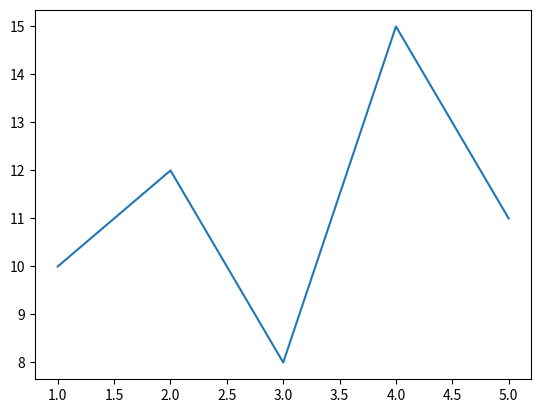
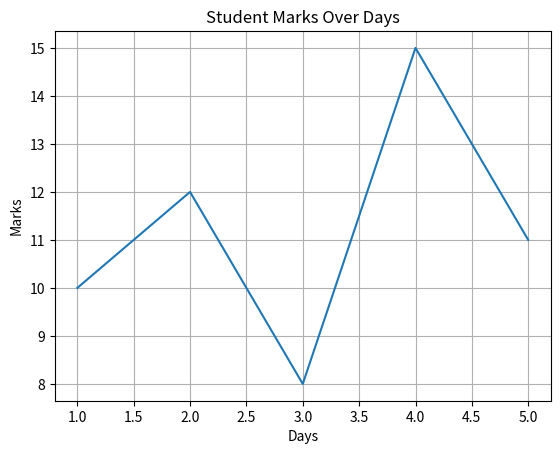
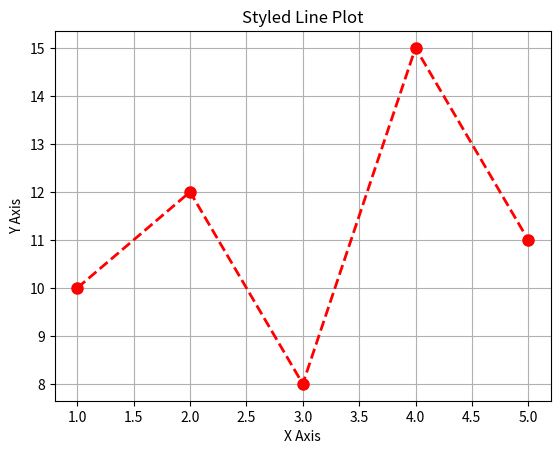
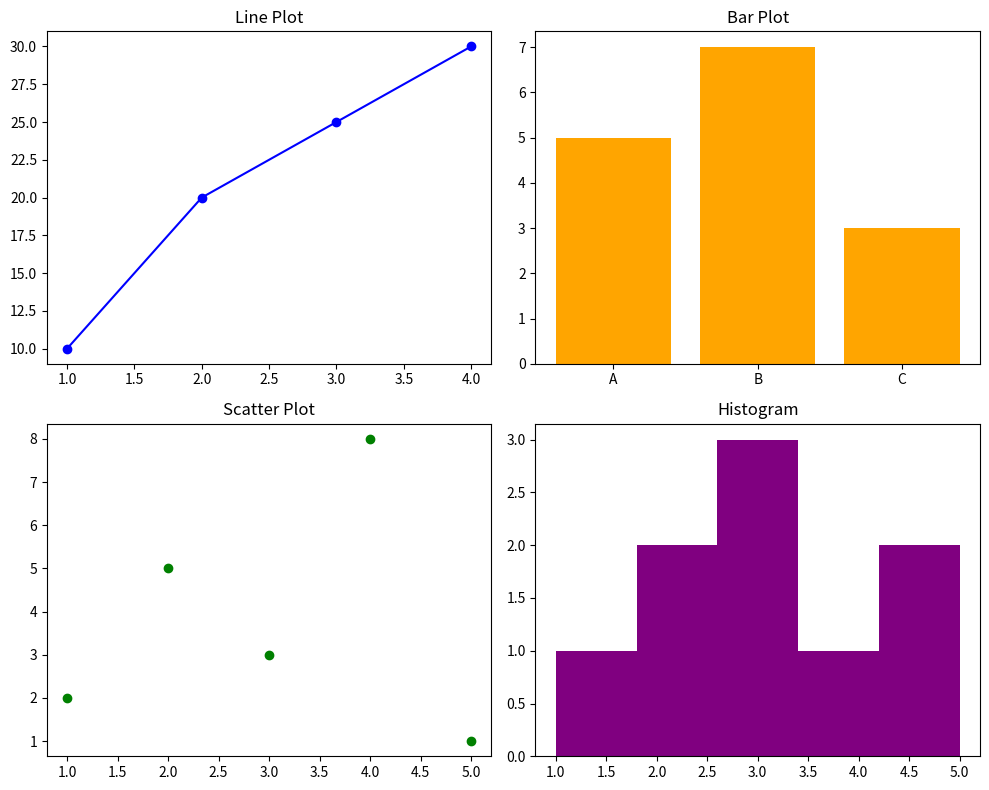

Recreate these plots in Python, in order.
import matplotlib.pyplot as plt

# Simple line plot
x = [1, 2, 3, 4, 5]
y = [10, 12, 8, 15, 11]

plt.plot(x, y)
plt.show()

x = [1, 2, 3, 4, 5]
y = [10, 12, 8, 15, 11]

plt.plot(x, y)

plt.title("Student Marks Over Days")
plt.xlabel("Days")
plt.ylabel("Marks")

plt.grid(True)

plt.show()

x = [1, 2, 3, 4, 5]
y = [10, 12, 8, 15, 11]

plt.plot(x, y, color='red', marker='o', linestyle='--', linewidth=2, markersize=8)

plt.title("Styled Line Plot")
plt.xlabel("X Axis")
plt.ylabel("Y Axis")
plt.grid(True)
plt.show()

fig, axes = plt.subplots(2, 2, figsize=(10, 8))

# Plot 1
axes[0, 0].plot([1,2,3,4], [10,20,25,30], 'b-o')
axes[0, 0].set_title("Line Plot")

# Plot 2
axes[0, 1].bar(['A','B','C'], [5,7,3], color='orange')
axes[0, 1].set_title("Bar Plot")

# Plot 3
axes[1, 0].scatter([1,2,3,4,5], [2,5,3,8,1], color='green')
axes[1, 0].set_title("Scatter Plot")

# Plot 4
axes[1, 1].hist([1,2,2,3,3,3,4,5,5], bins=5, color='purple')
axes[1, 1].set_title("Histogram")

plt.tight_layout()
plt.show()
